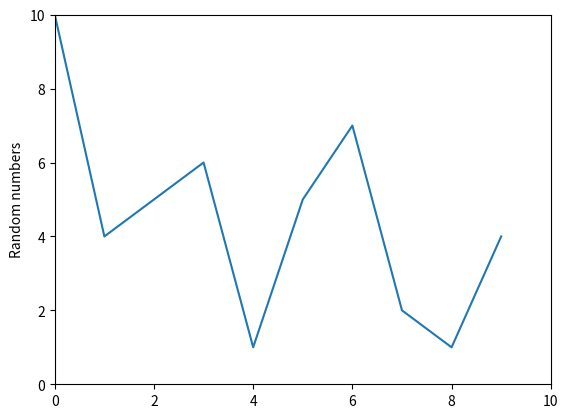

Write Python code to recreate this figure.
# This is an ongoing study to research the behavior of  python's native random library. 

import pandas as pd
import numpy as np
import matplotlib.pyplot as plt
import random

# Generate an array of random values. 1d array size = 10 
a = np.zeros((10), dtype=np.int16)

# iterate through array and assign random values between 1 and 10
i = 0
while i < a.size:
    a[i] = random.randint(1, 10)
    i += 1

# Print array a
print(a)

# Plot the array
plt.plot(a)
plt.ylabel('Random numbers')
plt.axis([0, 10, 0, 10])
plt.show()